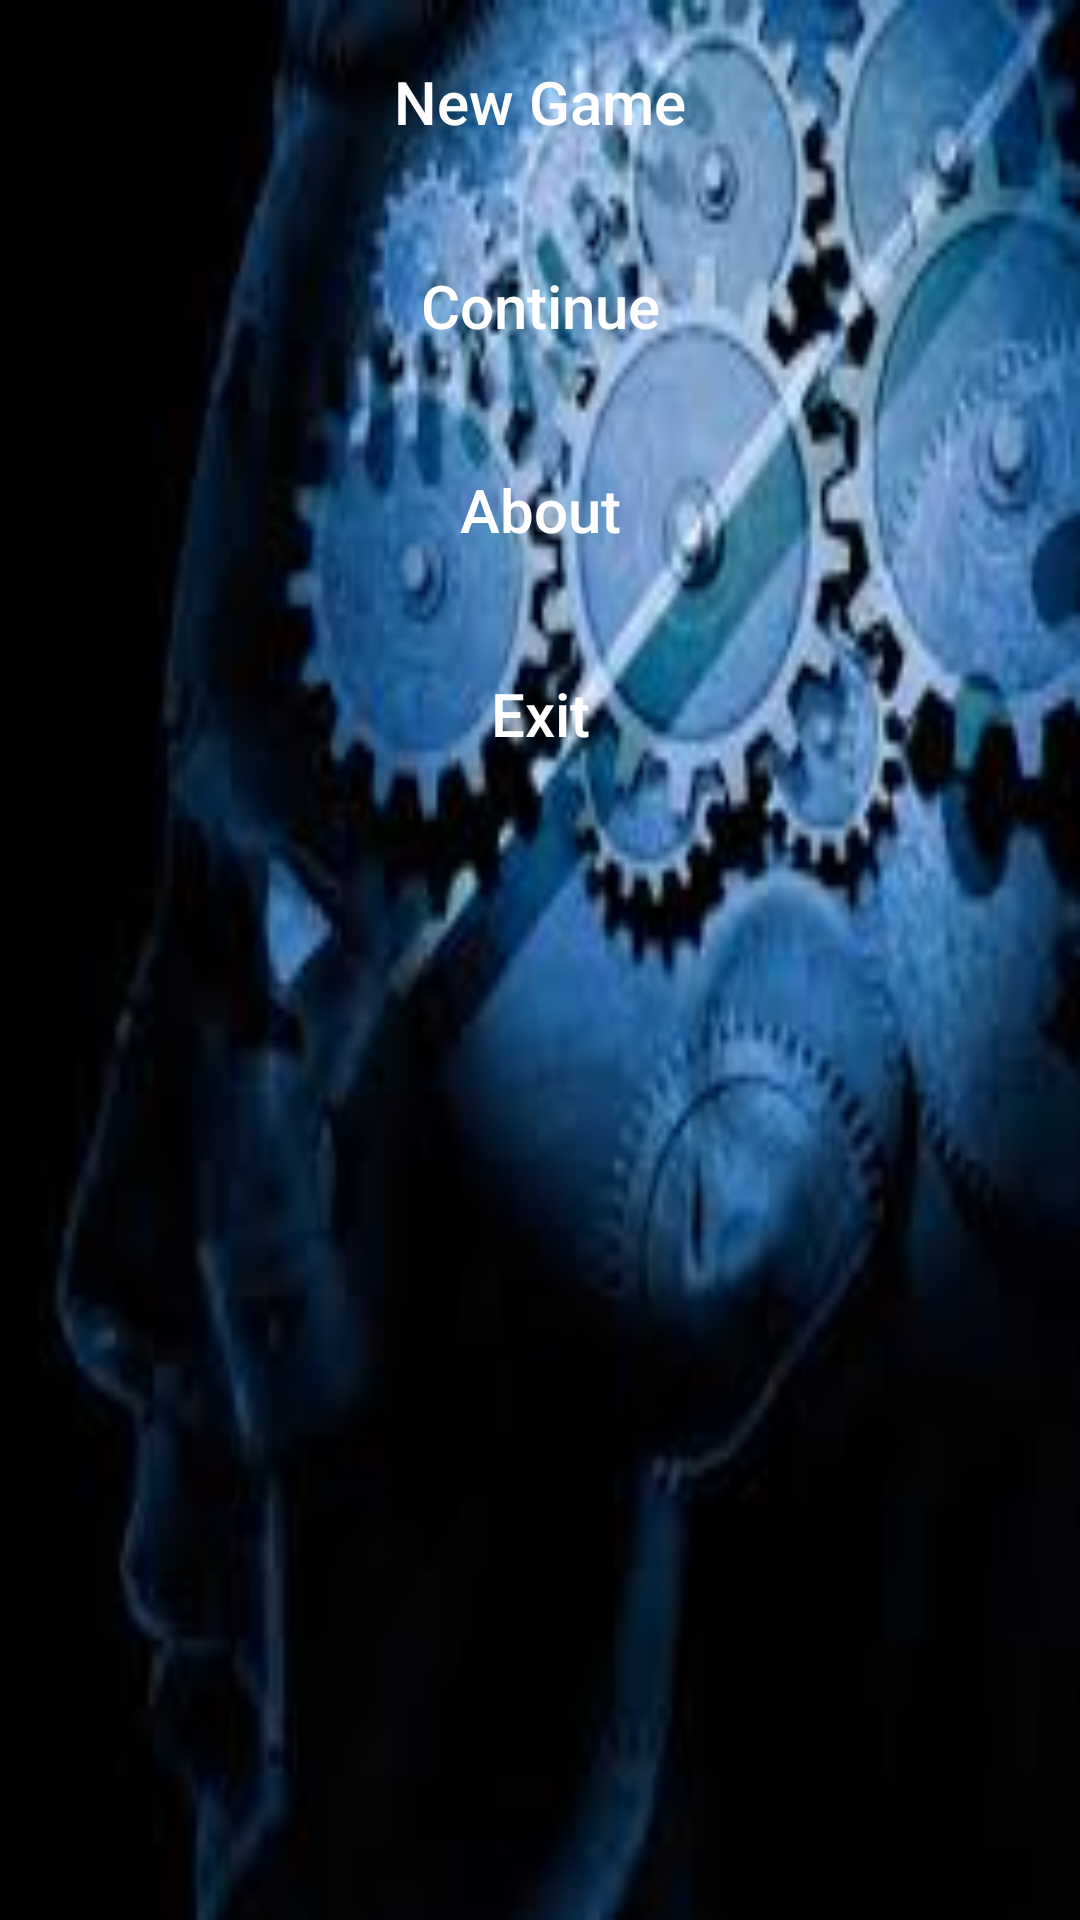

Produce the Android XML layout that renders to this screen, including the resource entries it uses.
<!-- AndroidManifest.xml: application theme AppTheme -->
<!-- res/layout/activity_game_home.xml -->
<?xml version="1.0" encoding="utf-8"?>
<LinearLayout xmlns:android="http://schemas.android.com/apk/res/android"
    android:orientation="vertical"
    android:layout_width="fill_parent"
    android:layout_height="fill_parent"
    android:background="@drawable/brain_bg">

    <Button
        android:layout_width="match_parent"
        android:layout_height="wrap_content"
        android:layout_margin="10dp"
        android:text="New Game"
        android:id="@+id/btnNewGame"
        android:textAllCaps="false"
        android:textSize="20dp"
        android:background="@drawable/button_bg"
        android:textColor="@color/colorButtonText"
        android:onClick="newGame"/>

    <Button
        android:layout_width="match_parent"
        android:layout_height="wrap_content"
        android:layout_margin="10dp"
        android:text="Continue"
        android:id="@+id/btnContinue"
        android:textAllCaps="false"
        android:textSize="20dp"
        android:background="@drawable/button_bg"
        android:textColor="@color/colorButtonText"
        android:onClick="continueGame"/>

    <Button
        android:layout_width="match_parent"
        android:layout_height="wrap_content"
        android:layout_margin="10dp"
        android:text="About"
        android:id="@+id/btnAbout"
        android:textAllCaps="false"
        android:textSize="20dp"
        android:background="@drawable/button_bg"
        android:textColor="@color/colorButtonText"
        android:onClick="about"/>

    <Button
        android:layout_width="match_parent"
        android:layout_height="wrap_content"
        android:layout_margin="10dp"
        android:text="Exit"
        android:id="@+id/btnExit"
        android:textAllCaps="false"
        android:textSize="20dp"
        android:background="@drawable/button_bg"
        android:textColor="@color/colorButtonText"
        android:onClick="exit"/>
</LinearLayout>
<!-- resources referenced by this layout -->
<resources>
  <color name="colorButtonText">#FFFFFF</color>
  <!-- drawable brain_bg: jpg bitmap (drawable, 7802 bytes) -->
  <style name="AppTheme" parent="Theme.AppCompat.Light.DarkActionBar">
          
          <item name="colorPrimary">@color/colorPrimary</item>
          <item name="colorPrimaryDark">@color/colorPrimaryDark</item>
          <item name="colorAccent">@color/colorAccent</item>
          <item name="actionBarStyle">@style/MyActionBar</item>
      </style>
  <color name="colorPrimary">#3F51B5</color>
  <color name="colorPrimaryDark">#303F9F</color>
  <color name="colorAccent">#FF4081</color>
  <style name="MyActionBar" parent="@style/Widget.AppCompat.Light.ActionBar.Solid.Inverse">
          <item name="background">@color/colorPrimary</item>
          <item name="titleTextStyle">@style/MyActionBar.TitleTextStyle</item>
          <item name="logo">@drawable/brain_logo</item>
          <item name="android:logo">@drawable/brain_logo</item>
          <item name="android:displayOptions">useLogo|showHome</item>
          <item name="displayOptions">useLogo|showHome|showTitle</item>
      </style>
  <style name="MyActionBar.TitleTextStyle" parent="@style/TextAppearance.AppCompat.Widget.ActionBar.Title">
          <item name="android:textColor">#ffffff</item>
          <item name="android:textSize">20dp</item>
      </style>
  <!-- drawable brain_logo: png bitmap (drawable, 3600 bytes) -->
</resources>
